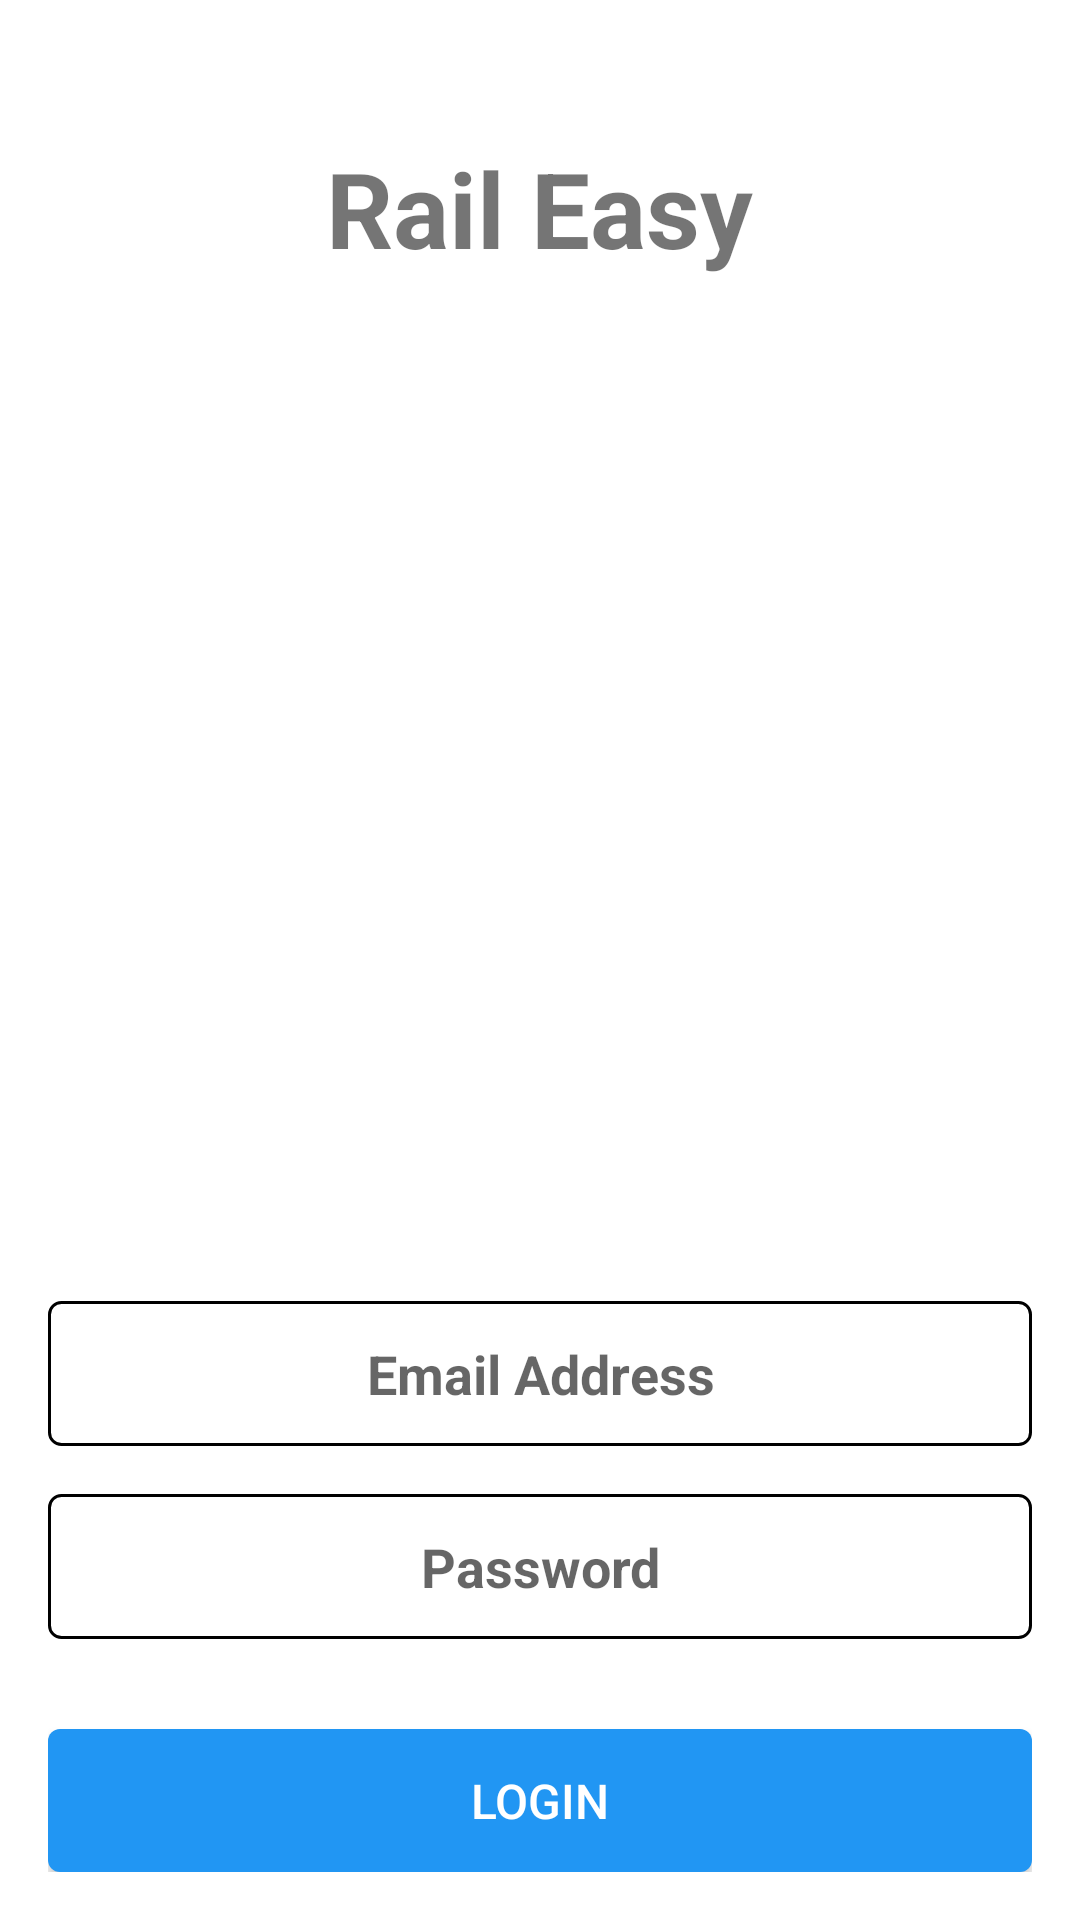

This screen was rendered from an Android layout file. Write that file and the resources it references.
<!-- AndroidManifest.xml: activity theme Theme.Travelmanagermobile.NoActionBar -->
<!-- res/layout/activity_login.xml -->
<?xml version="1.0" encoding="utf-8"?>
<androidx.constraintlayout.widget.ConstraintLayout xmlns:android="http://schemas.android.com/apk/res/android"
    xmlns:app="http://schemas.android.com/apk/res-auto"
    xmlns:tools="http://schemas.android.com/tools"
    android:layout_width="match_parent"
    android:layout_height="match_parent"
    tools:context=".LoginActivity">

    <RelativeLayout
        android:layout_width="match_parent"
        android:layout_height="match_parent"
        android:padding="16dp"
        tools:context=".LoginActivity">

        <TextView
            android:id="@+id/titleTextView"
            android:layout_width="wrap_content"
            android:layout_height="wrap_content"
            android:text="Rail Easy"
            android:textSize="35sp"
            android:textStyle="bold"
            android:layout_centerHorizontal="true"
            android:layout_marginTop="30dp"
        />


        <ImageView
            android:id="@+id/logoImageView"
            android:layout_width="300dp"
            android:layout_height="300dp"
            android:layout_below="@+id/titleTextView"
            android:layout_centerHorizontal="true"
            android:layout_marginTop="25dp"
            android:gravity="center"
            android:src="@drawable/travel_log" />

        <EditText
            android:id="@+id/editTextEmail"
            android:layout_width="match_parent"
            android:layout_height="wrap_content"
            android:hint="Email Address"
            android:layout_below="@+id/logoImageView"
            android:layout_marginTop="16dp"
            android:padding="12dp"
            android:textColor="#3524b5"
            android:textSize="18sp"
            android:textStyle="bold"
            android:inputType="textEmailAddress"
            android:gravity="center"
            android:maxLength="50"
            android:background="@drawable/edittext_box"/>

        <EditText
            android:id="@+id/editTextPassword"
            android:layout_width="match_parent"
            android:layout_height="wrap_content"
            android:hint="Password"
            android:inputType="textPassword"
            android:layout_below="@+id/editTextEmail"
            android:layout_marginTop="16dp"
            android:padding="12dp"
            android:textColor="#3524b5"
            android:textSize="18sp"
            android:textStyle="bold"
            android:gravity="center"
            android:maxLength="50"
            android:background="@drawable/edittext_box"/>


        <Button
            android:id="@+id/buttonLogin"
            android:layout_width="match_parent"
            android:layout_height="wrap_content"
            android:layout_below="@+id/editTextPassword"
            android:layout_marginTop="30dp"
            android:background="@drawable/animating_button_background"
            android:backgroundTintMode="screen"
            android:text="Login"
            android:textColor="#FFFFFF"
            android:textSize="16sp" />

        <Button
            android:id="@+id/buttonRegister"
            android:layout_width="match_parent"
            android:layout_height="wrap_content"
            android:layout_below="@+id/buttonLogin"
            android:textColor="#FFFFFF"
            android:textSize="16sp"
            android:layout_marginTop="16dp"
            android:text="Register"
            android:background="@drawable/animating_button_background"/>

    </RelativeLayout>


</androidx.constraintlayout.widget.ConstraintLayout>
<!-- resources referenced by this layout -->
<resources>
  <!-- drawable animating_button_background (drawable) -->
  <shape xmlns:android="http://schemas.android.com/apk/res/android">
      <solid android:color="#2196F3" /> 
      <corners android:radius="4dp" />
  </shape>
  <!-- drawable edittext_box (drawable) -->
  <shape xmlns:android="http://schemas.android.com/apk/res/android">
      <solid android:color="#FFFFFF" />
      <stroke
          android:width="1dp"
      android:color="#000000" />
      <corners android:radius="4dp" />
  </shape>
  <style name="Theme.Travelmanagermobile.NoActionBar">
          <item name="windowActionBar">false</item>
          <item name="windowNoTitle">true</item>
      </style>
</resources>
